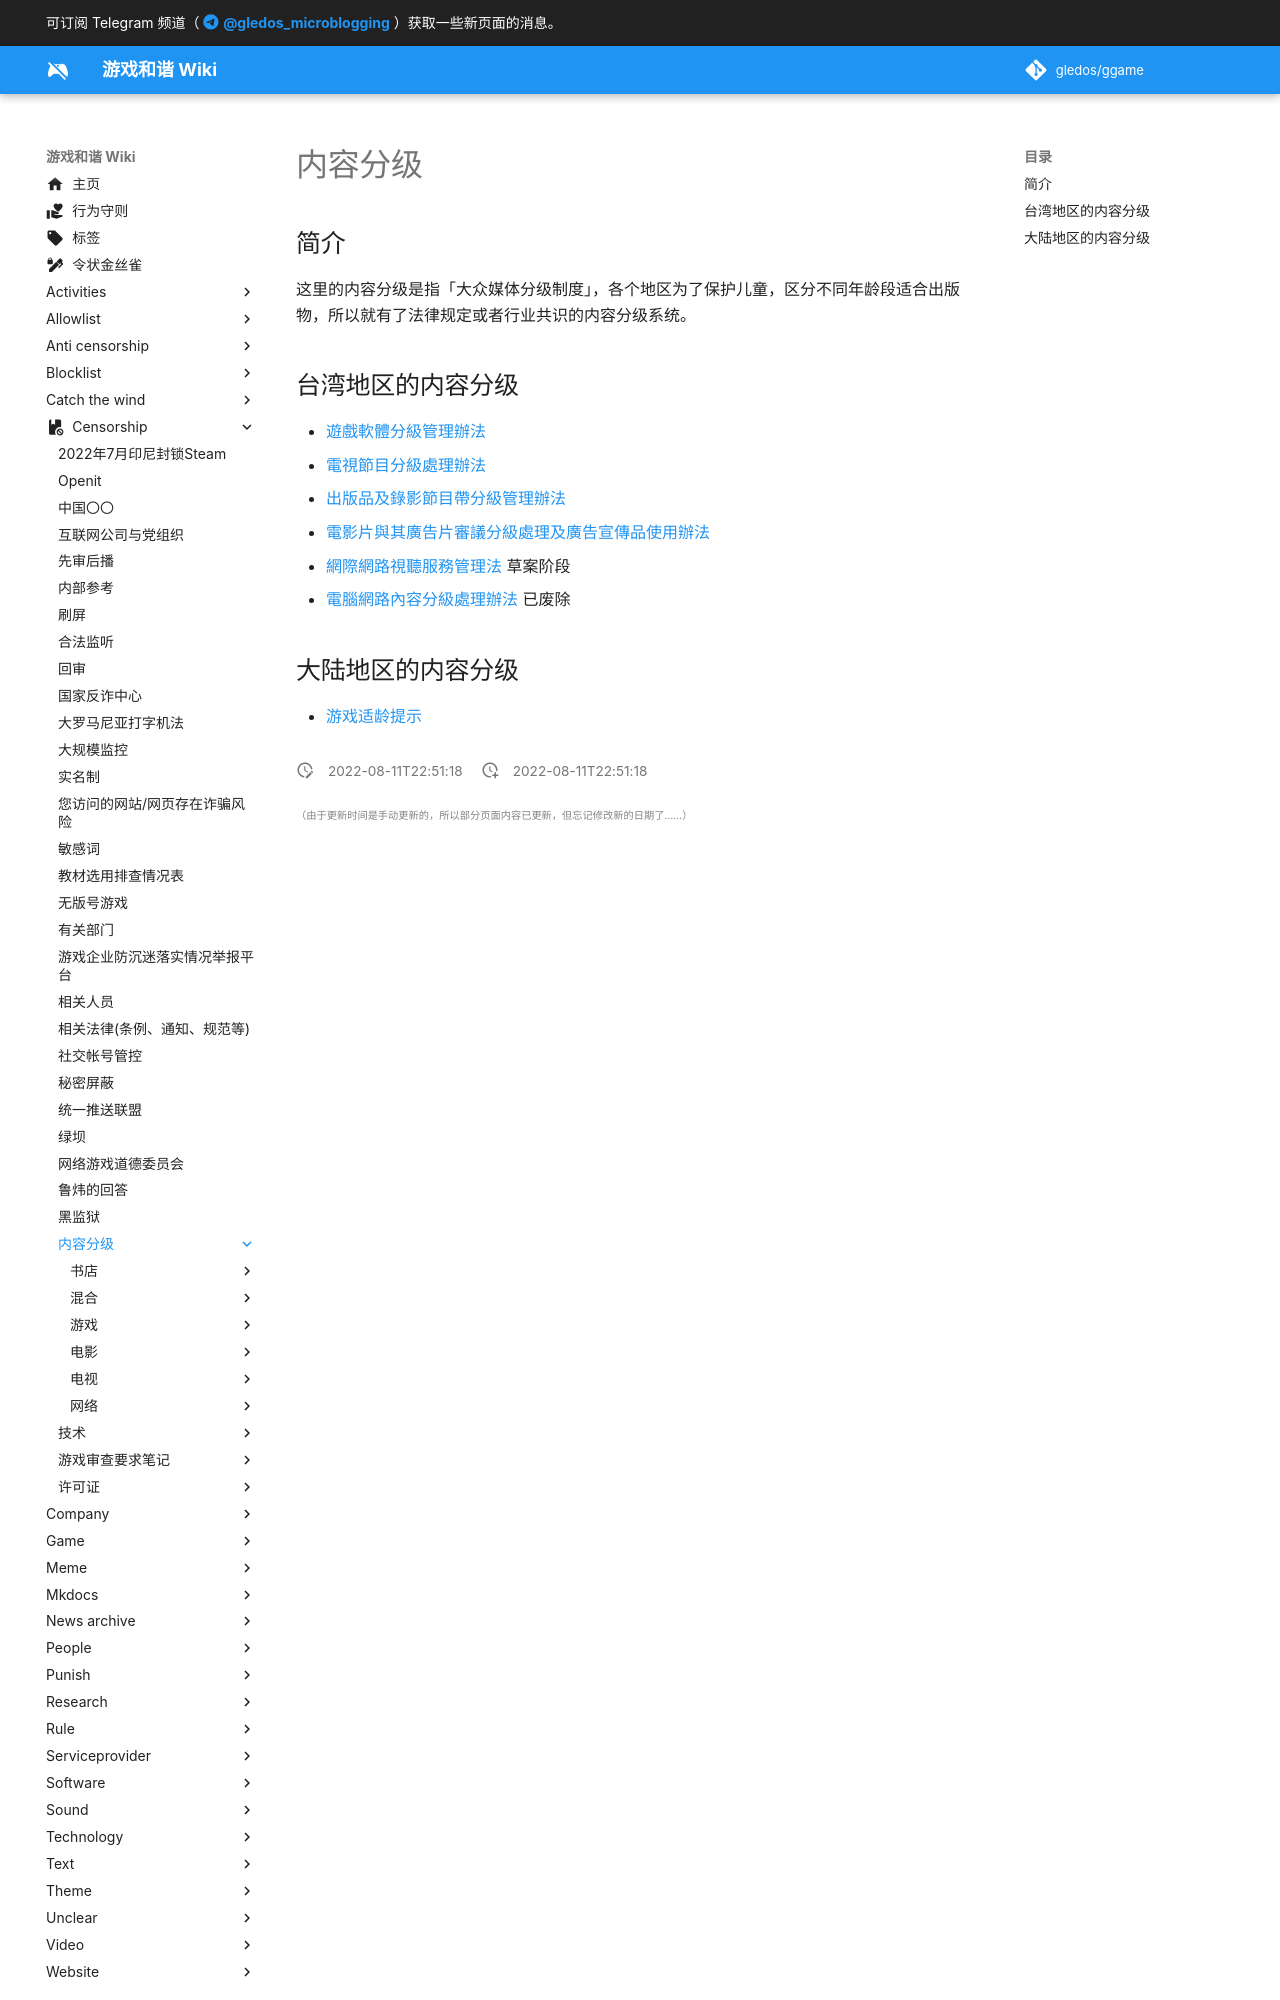

repository: gledos/ggame · page: censorship/内容分级/index.html · generator: mkdocs

---
title: 内容分级
description:
published: true
date: "2022-08-11T22:51:18"
特殊标签标记: #无标签
editor: markdown
dateCreated: "2022-08-11T22:51:18"
---

## 简介

这里的内容分级是指「大众媒体分级制度」，各个地区为了保护儿童，区分不同年龄段适合出版物，所以就有了法律规定或者行业共识的内容分级系统。

## 台湾地区的内容分级

+   [遊戲軟體分級管理辦法](/censorship/内容分级/游戏/遊戲軟體分級管理辦法.md)
+   [電視節目分級處理辦法](/censorship/内容分级/电视/電視節目分級處理辦法.md)
+   [出版品及錄影節目帶分級管理辦法](/censorship/内容分级/书店/出版品及錄影節目帶分級管理辦法.md)
+   [電影片與其廣告片審議分級處理及廣告宣傳品使用辦法](/censorship/内容分级/电影/電影片與其廣告片審議分級處理及廣告宣傳品使用辦法.md)
+   [網際網路視聽服務管理法](/censorship/内容分级/网络/網際網路視聽服務管理法.md) 草案阶段
+   [電腦網路內容分級處理辦法](/censorship/内容分级/网络/電腦網路內容分級處理辦法.md) 已废除
